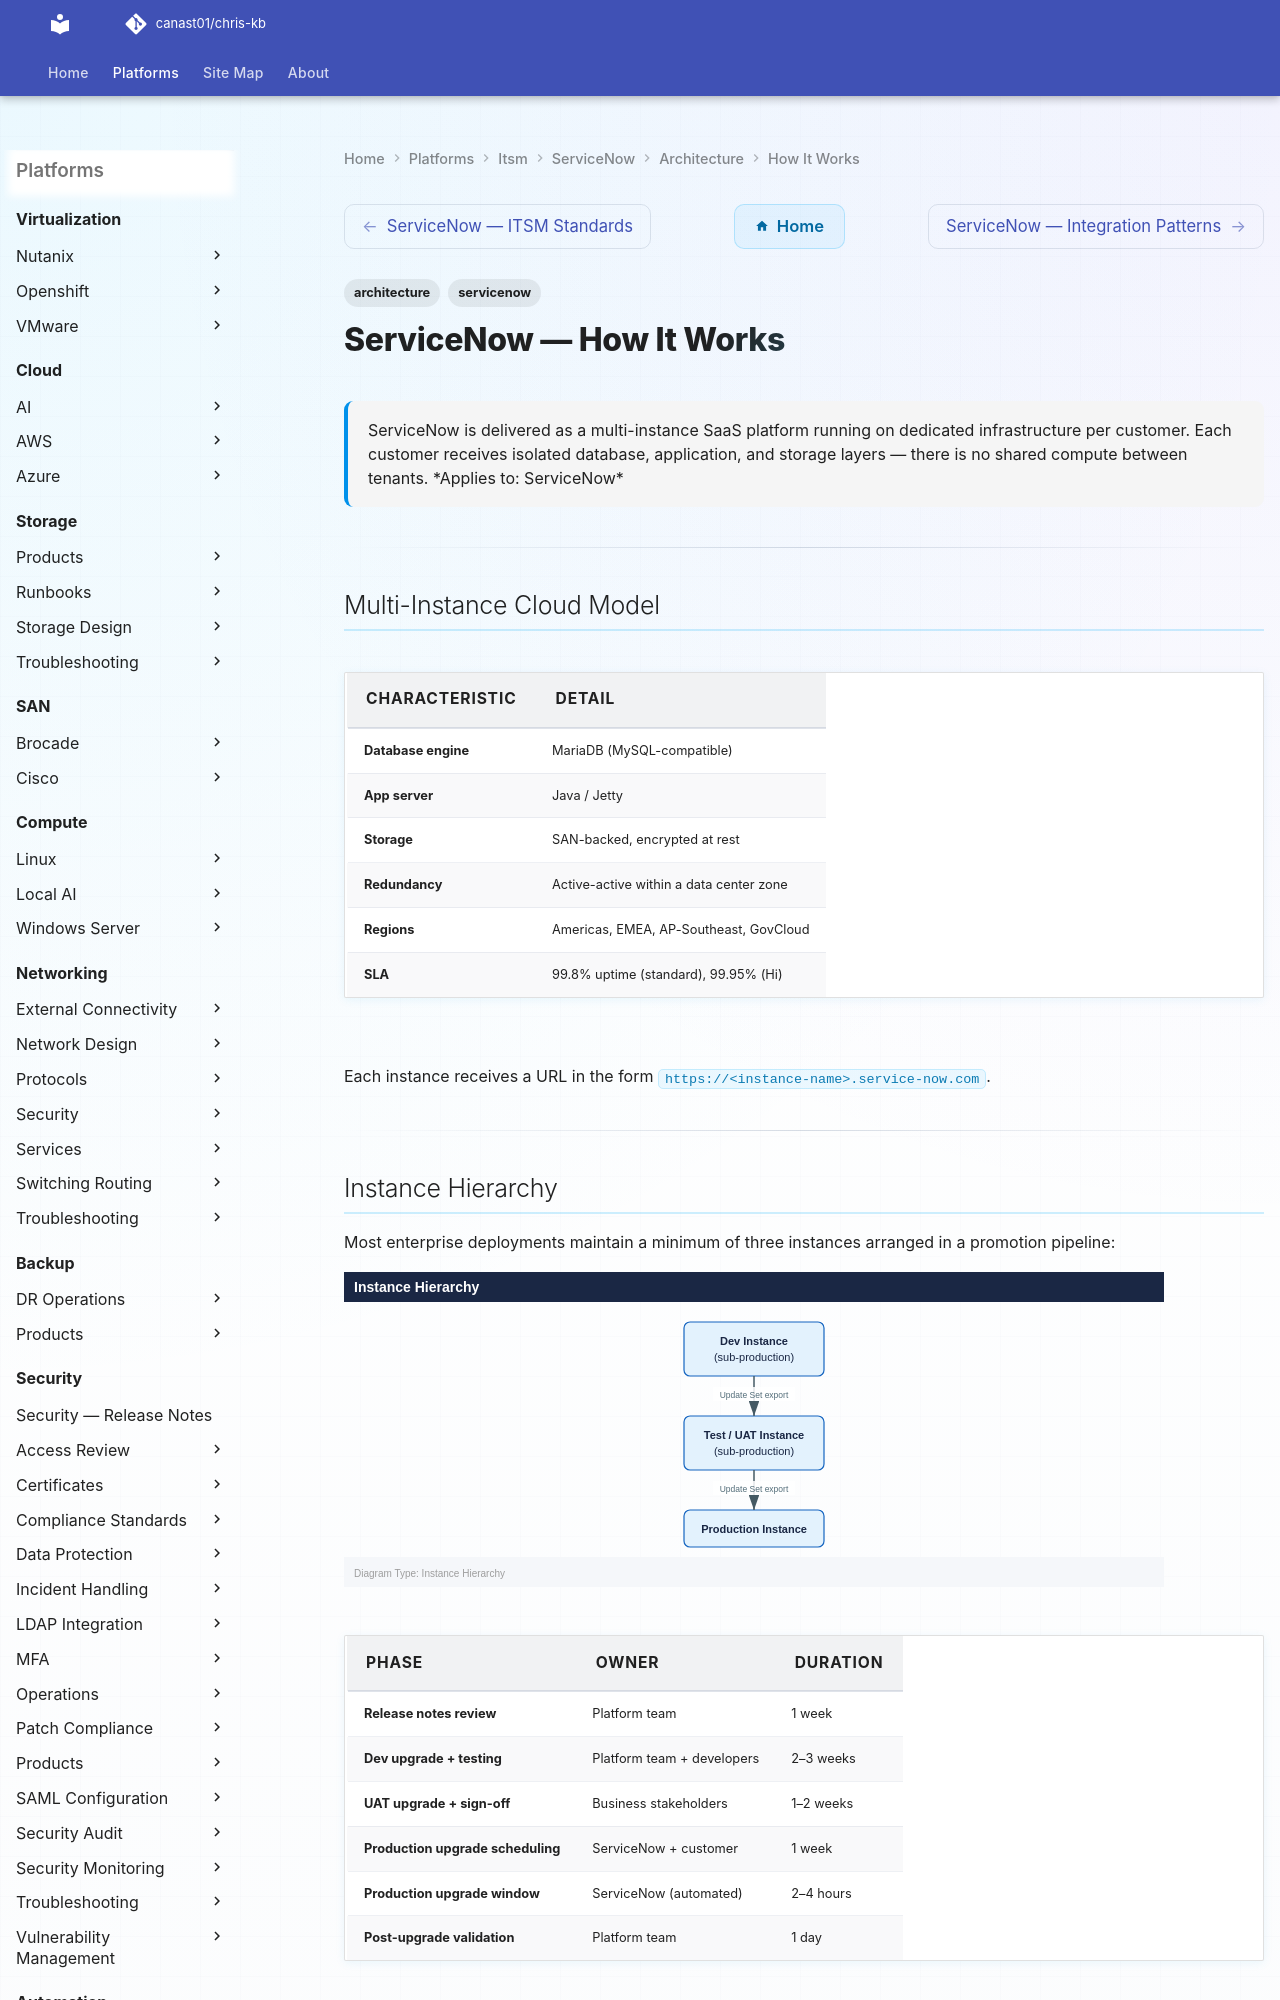

repository: canast01/chris-kb · page: itsm/servicenow/architecture/how-it-works/index.html · generator: mkdocs

---
tags:
  - architecture
  - servicenow
description: "ServiceNow is delivered as a multi-instance SaaS platform running on dedicated infrastructure per customer. Each customer receives isolated database..."
---
# ServiceNow — How It Works

<div class="kb-summary">
ServiceNow is delivered as a multi-instance SaaS platform running on dedicated infrastructure per customer. Each customer receives isolated database, application, and storage layers — there is no shared compute between tenants.

*Applies to: ServiceNow*
</div>

---
